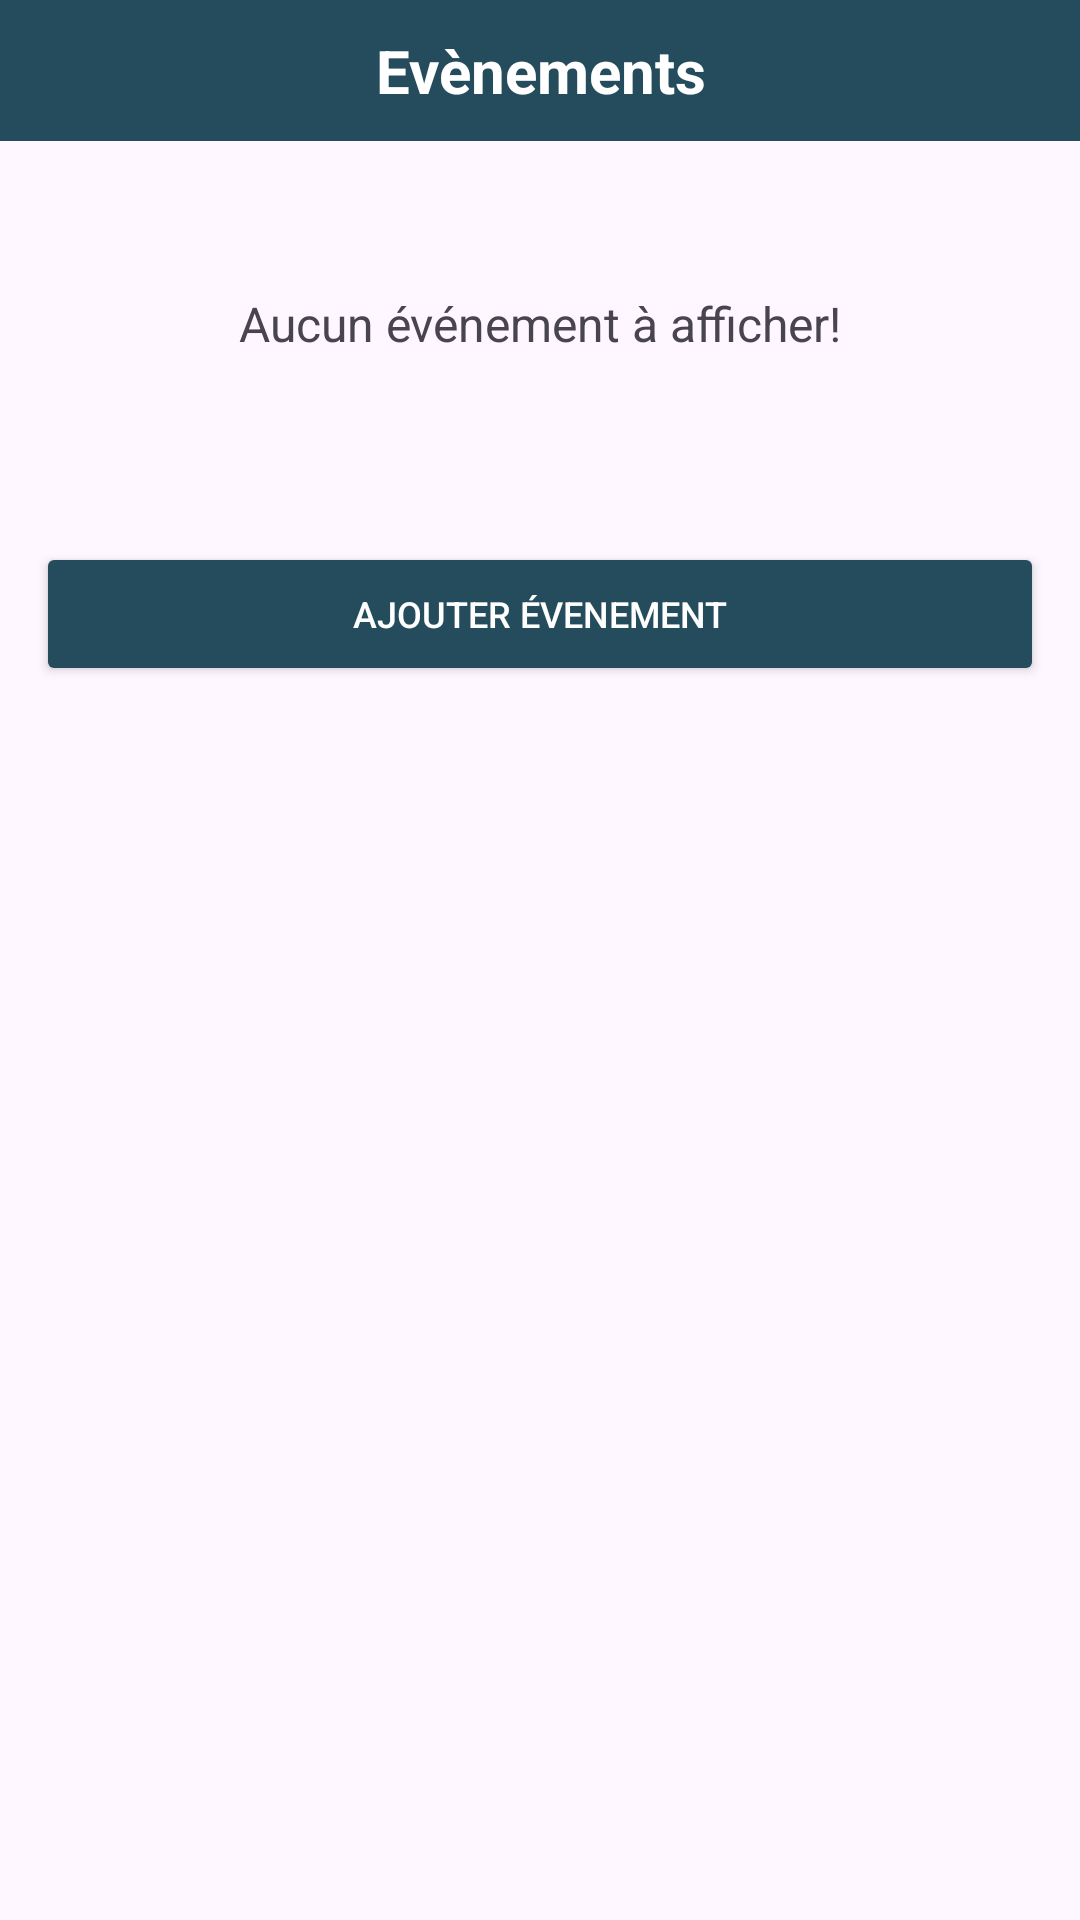

Android layout source for this screen:
<!-- AndroidManifest.xml: application theme Theme.ChurchApp -->
<!-- res/layout/layout_alert_dialog.xml -->
<?xml version="1.0" encoding="utf-8"?>
<LinearLayout xmlns:android="http://schemas.android.com/apk/res/android"
    android:layout_width="match_parent"
    android:layout_height="match_parent"
    xmlns:app="http://schemas.android.com/apk/res-auto"
    android:orientation="vertical" >

    <TextView
        android:id="@+id/AlertDialog_TextView_Events"
        android:layout_width="match_parent"
        android:layout_height="wrap_content"
        android:layout_weight="0"
        android:background="@color/colorPrimary"
        android:gravity="center"
        android:padding="10dp"
        android:text="@string/events"
        android:textColor="@color/white"
        android:textSize="20sp"
        android:textStyle="bold" />

    <ScrollView
        android:layout_width="match_parent"
        android:layout_height="wrap_content"
        android:layout_weight="0">

        <LinearLayout
            android:layout_width="match_parent"
            android:layout_height="wrap_content"
            android:orientation="vertical">

            <TextView
                android:id="@+id/AlertDialog_TextView_NoEvent"
                android:layout_width="match_parent"
                android:layout_height="match_parent"
                android:layout_margin="50dp"
                android:gravity="center"
                android:text="@string/no_event_to_display"
                android:textSize="16sp" />


            <androidx.recyclerview.widget.RecyclerView
                android:id="@+id/AlertDialog_RecyclerView_ListEvents"
                android:layout_width="match_parent"
                app:layout_constraintHeight_max="280dp"
                android:layout_height="wrap_content" />

        </LinearLayout>
    </ScrollView>


    <Button
        android:id="@+id/AlertDialog_Button_AddEvent"
        android:layout_width="match_parent"
        android:layout_height="wrap_content"
        android:layout_margin="12dp"
        android:backgroundTint="@color/colorPrimary"
        android:text="@string/add_event"
        android:textColor="@color/white"
        android:textSize="12sp" />
</LinearLayout>
<!-- resources referenced by this layout -->
<resources>
  <color name="colorPrimary">#244C5C</color>
  <color name="white">#FFFFFF</color>
  <string name="add_event">Ajouter évenement</string>
  <string name="events">Evènements</string>
  <string name="no_event_to_display">Aucun événement à afficher!</string>
  <style name="Theme.ChurchApp" parent="Theme.Material3.DayNight.NoActionBar">
          
          <item name="mainColor">@color/colorPrimary</item>
          <item name="Background">@color/white</item>
          <item name="viewBackGround">@color/Grey</item>
          <item name="headViewColor">@color/Indigo</item>
          <item name="unChecked">@color/Grey</item>
          <item name="iconColor">@color/black</item>
          <item name="textColor">@color/black</item>
          <item name="notificationIconColor">@color/red</item>
      </style>
  <color name="Grey">#5E5E5E</color>
  <color name="Indigo">#2c3e50</color>
  <color name="black">#000000</color>
  <color name="red">#FF3D00</color>
</resources>
